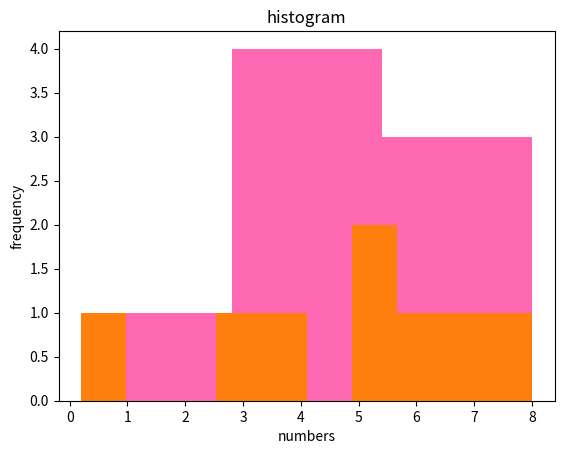

Here is the Python script that generated this plot:
# -*- coding: utf-8 -*-
"""
Created on Fri Jun 24 14:41:34 2022

[redacted]
"""

import matplotlib.pyplot as plt
num=[0.2,4,3,5,6,7,8,5]
plt.hist(num,bins=3)
plt.xlabel("numbers")
plt.ylabel("frequency")
plt.title("histogram")
plt.show()

import matplotlib.pyplot as plt
num=[0.2,4,3,5,6,7,8,5]
plt.hist(num,bins=3,color="hotpink")
plt.xlabel("numbers")
plt.ylabel("frequency")
plt.title("histogram")
plt.show()

import matplotlib.pyplot as plt
num=[0.2,4,3,5,6,7,8,5]
plt.hist(num)
plt.xlabel("numbers")
plt.ylabel("frequency")
plt.title("histogram")
plt.show()

